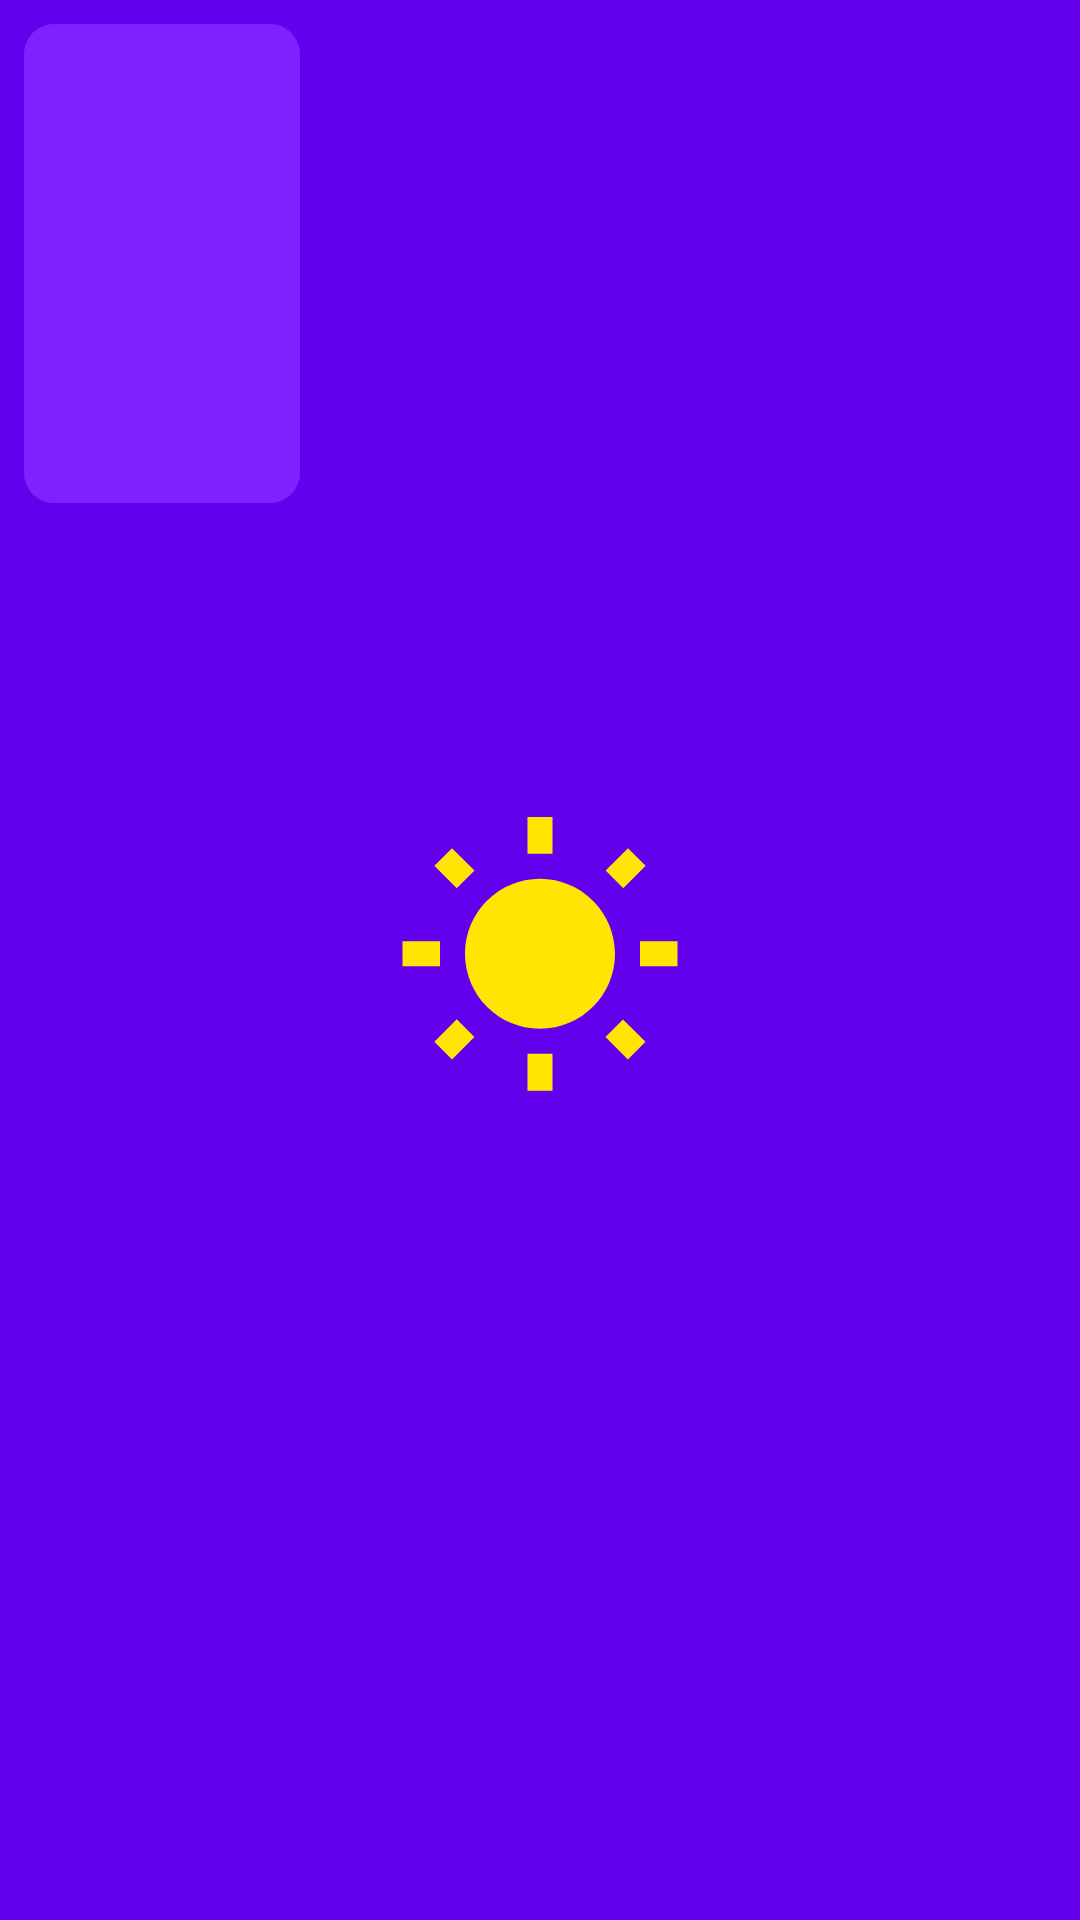

Reconstruct the res/layout file that produces this screen, plus the resources it refers to.
<!-- AndroidManifest.xml: application theme splashScreenTheme -->
<!-- res/layout/single_weather_day_item.xml -->
<?xml version="1.0" encoding="utf-8"?>
<LinearLayout xmlns:android="http://schemas.android.com/apk/res/android"
    xmlns:app="http://schemas.android.com/apk/res-auto"
    android:layout_width="wrap_content"
    android:layout_height="wrap_content"
    xmlns:tools="http://schemas.android.com/tools"
    android:orientation="vertical"
    android:padding="8dp">

    <RelativeLayout
        android:layout_width="wrap_content"
        android:layout_height="wrap_content"
        android:background="@drawable/rounder_corner"
        android:padding="16dp">

        <TextView
            android:id="@+id/weather_day"
            android:layout_width="wrap_content"
            android:layout_height="wrap_content"
            android:layout_gravity="center"
            android:textColor="@color/white"
            android:textSize="18sp"
            android:layout_centerHorizontal="true"
            tools:text="Sat"/>


        <ImageView
            android:id="@+id/weather_icon"
            android:layout_width="60dp"
            android:layout_height="60dp"
            android:layout_gravity="center"
            android:importantForAccessibility="no"
            android:layout_below="@id/weather_day"
            android:layout_centerHorizontal="true"/>

        <TextView
            android:id="@+id/weather_description"
            android:layout_width="wrap_content"
            android:layout_height="wrap_content"
            android:layout_gravity="center"
            android:textColor="@color/white"
            android:layout_centerHorizontal="true"
            tools:text="Cloudy"
            android:layout_below="@id/weather_icon"/>

        <TextView
            android:id="@+id/weather_temperature"
            android:layout_width="wrap_content"
            android:layout_height="wrap_content"
            android:layout_gravity="center"
            android:textColor="@color/white"
            android:textSize="18sp"
            android:textStyle="bold"
            android:layout_below="@id/weather_description"
            android:layout_centerHorizontal="true"/>

    </RelativeLayout>


</LinearLayout>
<!-- resources referenced by this layout -->
<resources>
  <color name="white">#FFFFFFFF</color>
  <!-- drawable rounder_corner (drawable) -->
  <?xml version="1.0" encoding="utf-8"?>
  <shape xmlns:android="http://schemas.android.com/apk/res/android">
      <corners android:radius="10dp"/>
      <solid android:color="@color/purple_200"/>
  </shape>
  <style name="splashScreenTheme" parent="Theme.MaterialComponents.Light.NoActionBar">
          <item name="android:windowBackground">@drawable/splash_image</item>
          <item name="android:statusBarColor">@color/purple_500</item>
      </style>
  <color name="purple_200">#7D22FF</color>
  <!-- drawable splash_image (drawable) -->
  <?xml version="1.0" encoding="utf-8"?>
  <layer-list xmlns:android="http://schemas.android.com/apk/res/android">
  
      <item android:drawable="@color/purple_500"/>
      <item android:drawable="@drawable/ic_sunny" android:gravity="center"/>
  
  </layer-list>
  <color name="purple_500">#FF6200EE</color>
  <!-- drawable ic_sunny (drawable) -->
  <vector android:height="100dp" android:tint="#FFE600"
      android:viewportHeight="24" android:viewportWidth="24"
      android:width="100dp" xmlns:android="http://schemas.android.com/apk/res/android">
      <path android:fillColor="@android:color/white" android:pathData="M6.76,4.84l-1.8,-1.79 -1.41,1.41 1.79,1.79 1.42,-1.41zM4,10.5L1,10.5v2h3v-2zM13,0.55h-2L11,3.5h2L13,0.55zM20.45,4.46l-1.41,-1.41 -1.79,1.79 1.41,1.41 1.79,-1.79zM17.24,18.16l1.79,1.8 1.41,-1.41 -1.8,-1.79 -1.4,1.4zM20,10.5v2h3v-2h-3zM12,5.5c-3.31,0 -6,2.69 -6,6s2.69,6 6,6 6,-2.69 6,-6 -2.69,-6 -6,-6zM11,22.45h2L13,19.5h-2v2.95zM3.55,18.54l1.41,1.41 1.79,-1.8 -1.41,-1.41 -1.79,1.8z"/>
  </vector>
</resources>
